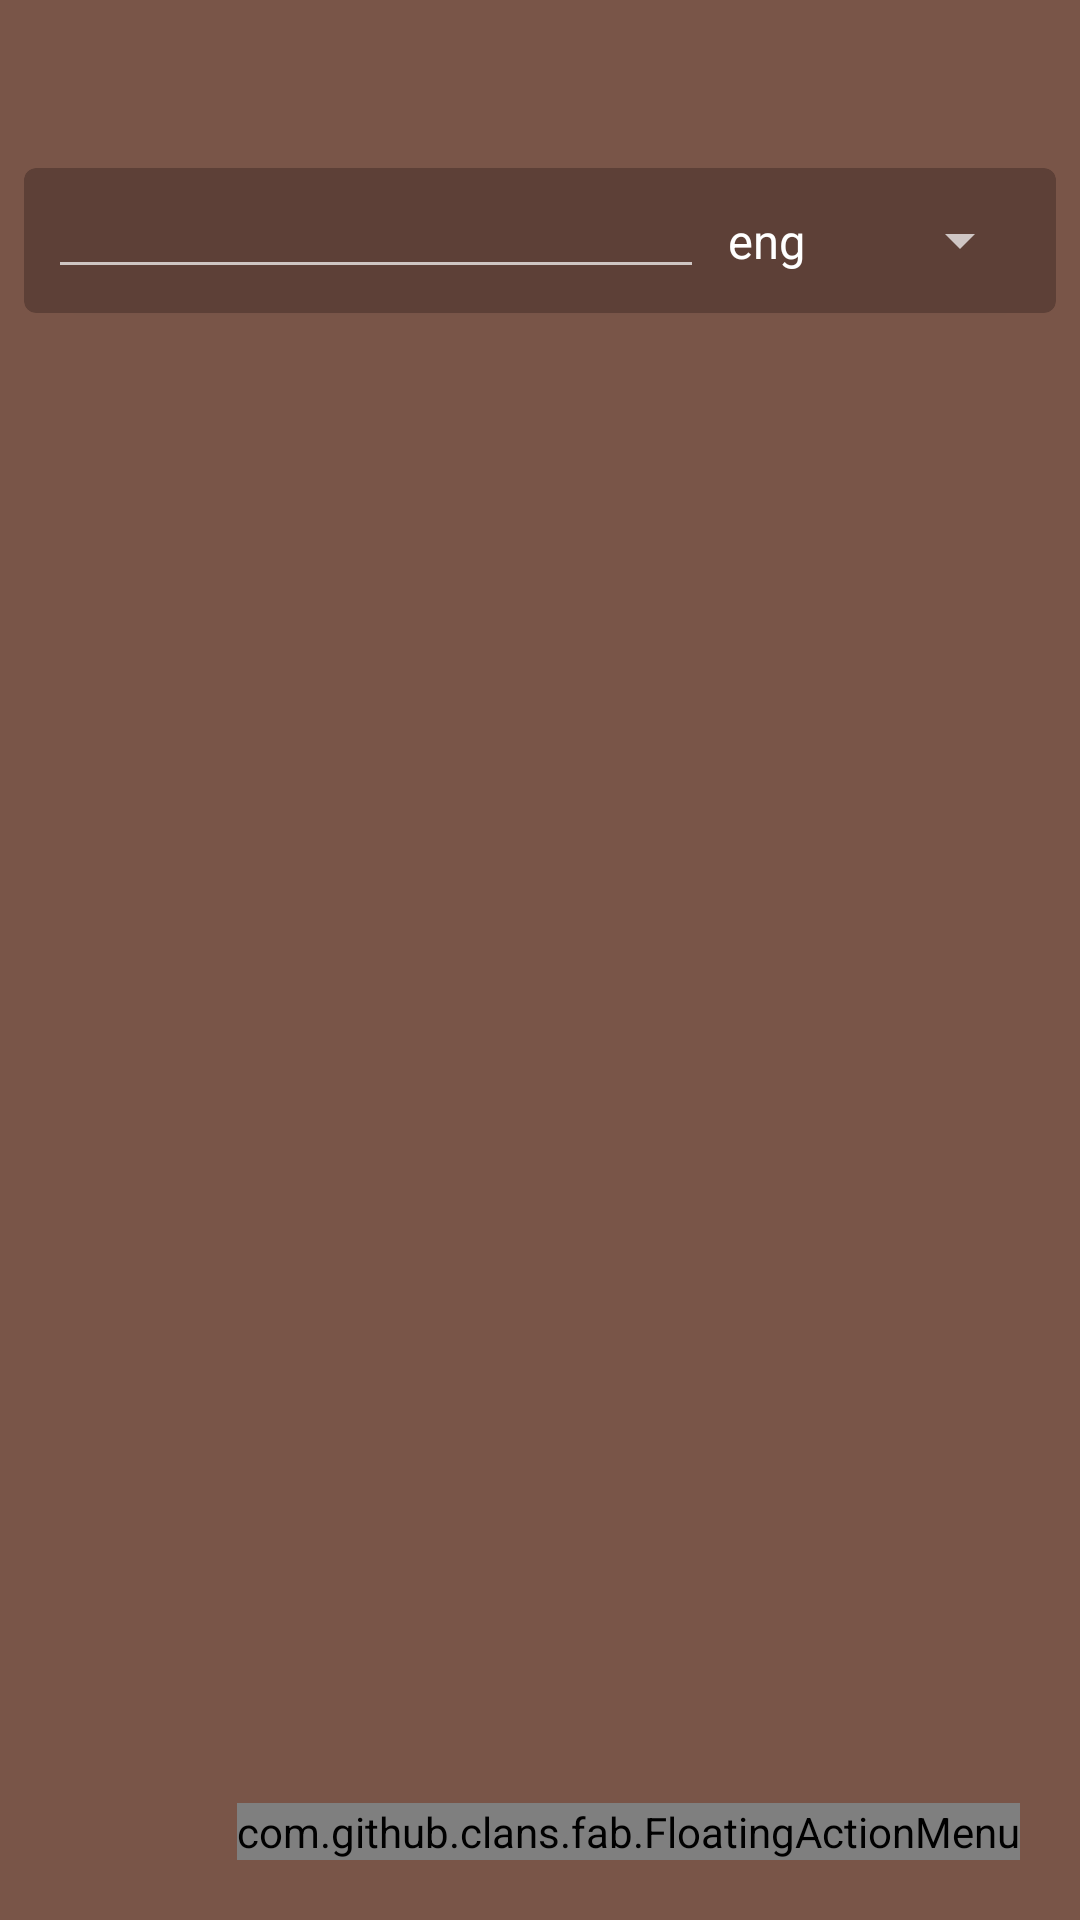

The Android layout XML behind this screen, and the referenced resources:
<!-- AndroidManifest.xml: application theme AppTheme -->
<!-- res/layout/activity_main.xml -->
<?xml version="1.0" encoding="utf-8"?>
<android.support.design.widget.CoordinatorLayout
    xmlns:android="http://schemas.android.com/apk/res/android"
    xmlns:fab="http://schemas.android.com/apk/res-auto"
    xmlns:tools="http://schemas.android.com/tools"
    android:id="@+id/coordLayout"
    android:layout_width="match_parent"
    android:layout_height="match_parent"
    android:padding="8dp"
    android:focusableInTouchMode="true"
    xmlns:app="http://schemas.android.com/apk/res-auto">

    <LinearLayout
        android:layout_width="match_parent"
        android:layout_height="match_parent"
        android:orientation="vertical"
        tools:context=".ui.activities.MainActivity">

        <ProgressBar
            android:id="@+id/progressBar"
            android:layout_width="match_parent"
            android:layout_height="wrap_content"/>

        <android.support.v7.widget.CardView
            xmlns:android="http://schemas.android.com/apk/res/android"
            xmlns:app="http://schemas.android.com/apk/res-auto"
            xmlns:tools="http://schemas.android.com/tools"
            android:id="@+id/translateCardView"
            android:layout_width="match_parent"
            android:layout_height="wrap_content"
            app:cardCornerRadius="4dp"
            android:elevation="4dp"
            app:cardBackgroundColor="@color/material_brown_700">

            <LinearLayout
                android:layout_width="match_parent"
                android:layout_height="match_parent"
                android:orientation="horizontal"
                android:padding="8dp">

                <EditText
                    android:id="@+id/inputWordEditText"
                    android:layout_width="0dp"
                    android:layout_height="wrap_content"
                    android:layout_weight="2"
                    android:layout_gravity="start"
                    android:padding="4dp"
                    android:inputType="textAutoComplete|textMultiLine"
                    android:textAppearance="?android:attr/textAppearanceMedium"/>
                <Spinner
                    android:id="@+id/inputLanguageSpinner"
                    android:layout_width="0dp"
                    android:layout_height="match_parent"
                    android:layout_weight="1"
                    android:drawSelectorOnTop="true"
                    android:entries="@array/langs"
                    />
            </LinearLayout>
        </android.support.v7.widget.CardView>

        <android.support.v7.widget.RecyclerView
            android:id="@+id/translatesRecycler"
            android:layout_height="match_parent"
            android:layout_width="match_parent"
            android:paddingTop="@dimen/activity_vertical_margin"
            android:scrollbars="vertical"/>
    </LinearLayout>

        <com.github.clans.fab.FloatingActionMenu
            android:id="@+id/floatingActionMenu"
            android:layout_width="wrap_content"
            android:layout_height="wrap_content"
            android:layout_gravity="bottom|end"
            android:layout_marginBottom="12dp"
            android:layout_marginRight="12dp"
            fab:menu_animationDelayPerItem="55"
            fab:menu_backgroundColor="@android:color/transparent"
            fab:menu_buttonSpacing="0dp"
            fab:menu_colorNormal="@color/maetiral_grey_600"
            fab:menu_colorPressed="@color/maetiral_grey_600"
            fab:menu_fab_size="normal"
            fab:menu_icon="@drawable/plus_math_w"
            fab:menu_fab_label="Options">
        <com.github.clans.fab.FloatingActionButton
            android:id="@+id/executeTranslateFab"
            android:layout_width="wrap_content"
            android:layout_height="wrap_content"
            fab:fab_colorNormal="@color/maetiral_grey_600"
            fab:fab_colorPressed="@color/maetiral_grey_600"
            android:src="@drawable/ic_arrow_w"
            fab:fab_label="translate"
            fab:fab_size="mini"/>

        <com.github.clans.fab.FloatingActionButton
            android:id="@+id/addTranslateFab"
            android:layout_width="wrap_content"
            android:layout_height="wrap_content"
            fab:fab_colorNormal="@color/maetiral_grey_600"
            fab:fab_colorPressed="@color/maetiral_grey_600"
            android:src="@drawable/plus_math_w"
            fab:fab_label="add"
            fab:fab_size="mini"/>

        <com.github.clans.fab.FloatingActionButton
            android:id="@+id/refreshFab"
            android:layout_width="wrap_content"
            android:layout_height="wrap_content"
            fab:fab_colorNormal="@color/maetiral_grey_600"
            fab:fab_colorPressed="@color/maetiral_grey_600"
            android:src="@drawable/ic_refresh_w"
            fab:fab_label="refresh"
            fab:fab_size="mini"/>

        </com.github.clans.fab.FloatingActionMenu>






</android.support.design.widget.CoordinatorLayout>
<!-- resources referenced by this layout -->
<resources>
  <string-array name="langs">
          <item>eng</item>
          <item>pol</item>
          <item>deu</item>
          <item>fra</item>
      </string-array>
  <color name="maetiral_grey_600">#616161</color>
  <color name="material_brown_700">#5D4037</color>
  <!-- drawable ic_arrow_w (drawable) -->
  <?xml version="1.0" encoding="utf-8"?>
  <layer-list xmlns:android="http://schemas.android.com/apk/res/android">
      <item
          android:drawable="@drawable/ic_arrow_100"
          android:width="24dp"
          android:height="24dp"/>
  </layer-list>
  <!-- drawable ic_refresh_w (drawable) -->
  <?xml version="1.0" encoding="utf-8"?>
  <layer-list xmlns:android="http://schemas.android.com/apk/res/android">
      <item
          android:drawable="@drawable/ic_refresh_96"
          android:width="24dp"
          android:height="24dp"/>
  </layer-list>
  <!-- drawable plus_math_w (drawable) -->
  <?xml version="1.0" encoding="utf-8"?>
  <layer-list xmlns:android="http://schemas.android.com/apk/res/android">
      <item
          android:drawable="@drawable/plus_math"
          android:width="24dp"
          android:height="24dp"/>
  </layer-list>
  <style name="AppTheme" parent="android:Theme.Holo.NoActionBar">
          
          <item name="colorPrimaryDark">@color/material_brown_900</item>
          <item name="android:windowBackground">@color/material_brown_500</item>
          <item name="colorAccent">@color/maetiral_grey_600</item>
      </style>
  <color name="material_brown_900">#3e2723</color>
  <color name="material_brown_500">#795548</color>
</resources>
